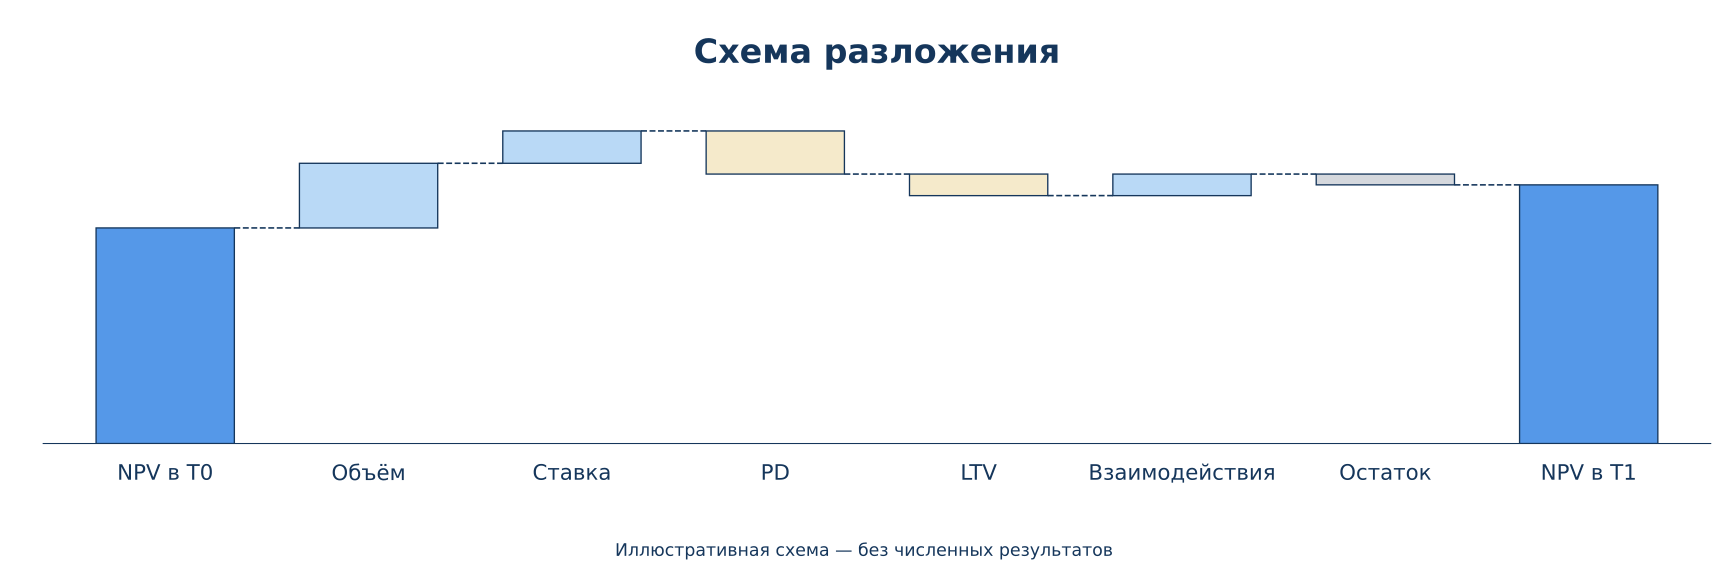

The table this chart was drawn from, first rows:
factor, contribution, end, start
Объём, 30.0, 130.0, 100.0
Ставка, 15.0, 145.0, 130.0
PD, -20.0, 125.0, 145.0
LTV, -10.0, 115.0, 125.0
Взаимодействия, 10.0, 125.0, 115.0
Остаток, -5.0, 120.0, 125.0
